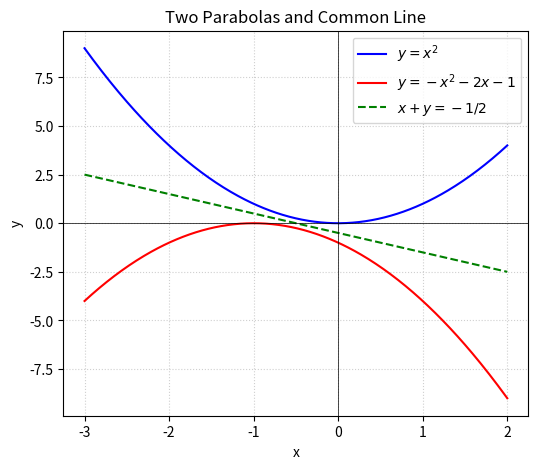

Write the Python code that produced this figure.
import numpy as np
import matplotlib.pyplot as plt

# Define x grid
x = np.linspace(-3, 2, 400)

# Curves: y = x^2 and y = -x^2 - 2x - 1
y1 = x**2
y2 = -x**2 - 2*x - 1

# Pencil line: x + y = -0.5  =>  y = -x - 0.5
y_line = -x - 0.5

plt.figure(figsize=(6, 5))
plt.plot(x, y1, label=r'$y = x^2$', color='blue')
plt.plot(x, y2, label=r'$y = -x^2 - 2x - 1$', color='red')
plt.plot(x, y_line, '--', label=r'$x + y = -1/2$', color='green')

plt.axhline(0, color='black', linewidth=0.5)
plt.axvline(0, color='black', linewidth=0.5)
plt.grid(True, linestyle=':', alpha=0.6)
plt.legend()
plt.title('Two Parabolas and Common Line')
plt.xlabel('x')
plt.ylabel('y')
plt.savefig('q03.pdf')
plt.close()
